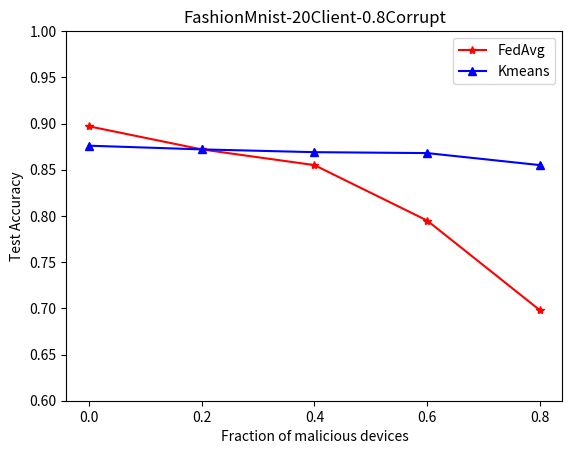

Write the Python code that produced this figure. (Note: this script raises an exception after producing the figure.)
import matplotlib.pyplot as plt

# attk = [0, 0.2, 0.4, 0.6]

# fedavg_1_attk = [0.817, 0.807, 0.804, 0.798]

# fedavg_2_attk = [0.817, 0.795, 0.785, 0.760]

# fedavg_3_attk = [0.817, 0.786, 0.733, 0.663]



# kmean_2_attk = [0.786, 0.785, 0.786, 0.784]

# kmean_3_attk = [0.786, 0.785, 0.782, 0.781]

# attk_portion = [0, 0.25, 0.5, 0.75]
# fed_60 = [0.817, 0.798, 0.760, 0.663]
# kmean_60 = [0.786, 0.783, 0.784, 0.781]




# plt.plot(attk_portion, fed_60, marker='*', color='r', label='FedAvg')
# plt.plot(attk_portion, kmean_60, marker='^', color='b', label='Kmeans')
# plt.xticks(attk_portion)
# plt.legend()

# plt.xlabel('Fraction of malicious devices')
# plt.ylabel('Test Accuracy')
# plt.title('FEMINIST')
# plt.show()

# plt.savefig('./img/FEMINIST_60.png')


fed = [0.897, 0.872, 0.855, 0.795, 0.698]

kmean = [0.876, 0.872, 0.869, 0.868, 0.855]


attk = [0, 0.2, 0.4, 0.6, 0.8]


plt.plot(attk, fed, marker='*', color='r', label='FedAvg')
plt.plot(attk, kmean, marker='^', color='b', label='Kmeans')
plt.xticks(attk)
plt.legend()
plt.ylim(.6, 1)
plt.xlabel('Fraction of malicious devices')
plt.ylabel('Test Accuracy')
plt.title('FashionMnist-20Client-0.8Corrupt')
plt.show()

plt.savefig('./img/FashionMnist-20Client-0.8Corrupt.png')

